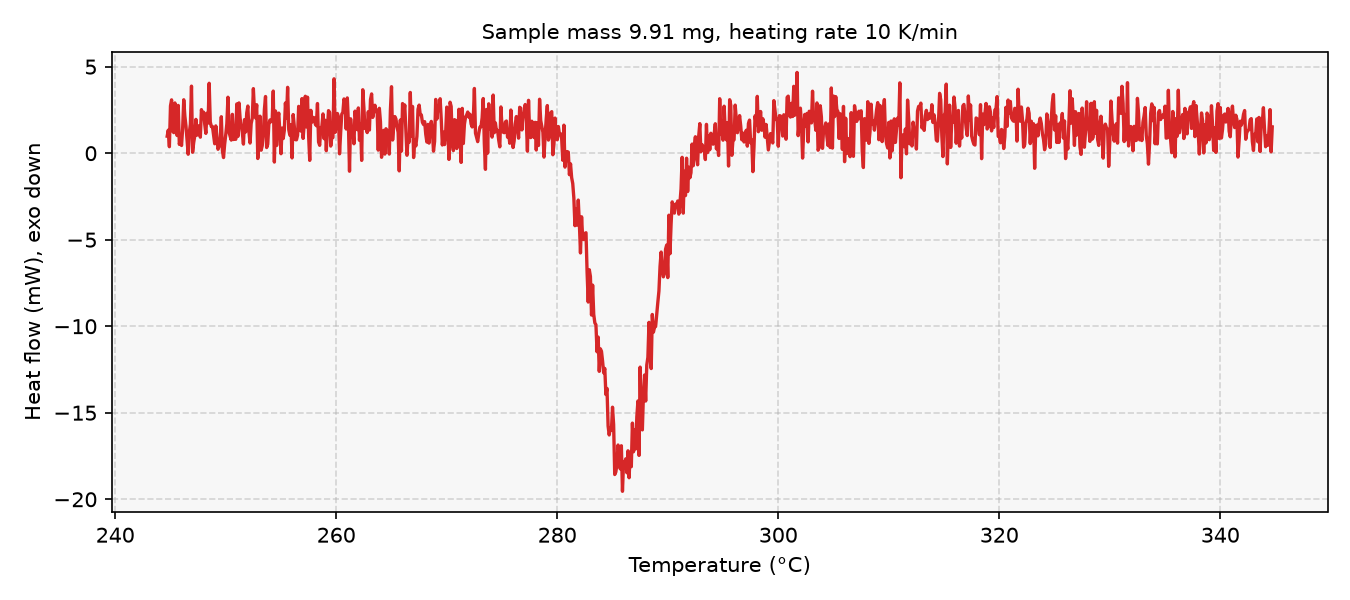

Data behind this chart, as committed beside it:
# sample_mass_mg=9.91, heating_rate_K_per_min=10, exo=down
Temperature (°C), Heat flow (mW)
244.7, 0.9803
244.8, 1.333
244.9, 0.3754
245, 2.735
245.1, 3.083
245.2, 1.272
245.3, 1.187
245.4, 2.902
245.5, 1.881
245.6, 1.021
245.7, 2.76
245.8, 0.508
245.9, 0.8107
246, 0.444
246.1, 1.433
246.2, 3.087
246.3, 2.145
246.4, 1.572
246.5, 0.7542
246.6, -0.05986
246.7, 1.174
246.8, 1.671
246.9, 3.874
247, 0.05461
247.1, 0.6122
247.2, 1.008
247.3, 1.955
247.4, 1.043
247.5, 1.486
247.6, 1.595
247.7, 0.925
247.8, 2.518
247.9, 2.098
248, 2.37
248.1, 1.668
248.2, 1.144
248.3, 2.312
248.4, 1.736
248.5, 4.04
248.6, 1.801
248.7, 1.534
248.8, 1.539
248.9, 1.018
249, 0.5437
249.1, 1.577
249.2, 0.863
249.3, 0.2257
249.4, 0.3883
249.5, 0.8866
249.6, 2.106
249.7, 0.133
249.8, -0.2532
249.9, 0.5125
250, 1.067
250.1, 1.703
250.2, 3.232
250.3, 1.208
250.4, 0.9673
250.5, 0.7554
... 942 more rows
